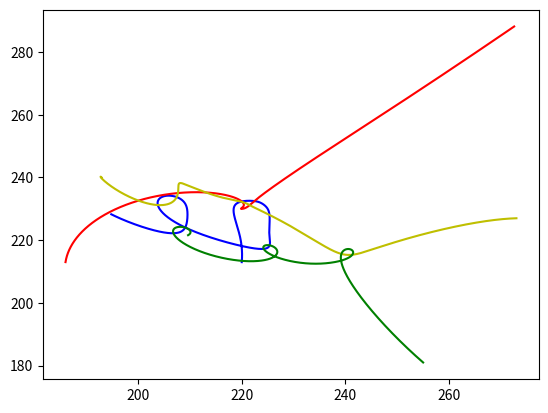

The matplotlib source for this figure:
import numpy as np
from tqdm import tqdm
import matplotlib.pyplot as plt

def force(m1,X1,m2,X2) :
    G=4*np.pi**2    
    d=np.linalg.norm(X1-X2)
    f=-(G*m1*m2/(d**3))*(X1-X2)
    return f
    
class Object:
    def __init__(self, x, y, z, x_d, y_d, z_d, m):
        self.x = x
        self.y = y
        self.z = z
        self.x_d = x_d
        self.y_d = y_d
        self.z_d = z_d
        self.info = [x, y, z, x_d, y_d, z_d]
        self.m = m

class System:
    def __init__(self, Y, M):
        self.Y = np.hstack((Y[0], Y[1], Y[2], Y[3])).reshape((len(M)*6,1))
        self.M = np.array(M)

class Resolution:
    def __init__(self, Y, t0, tf, N, nb_corps, M):
        self.Y = Y
        self.t0 = t0
        self.tf = tf
        self.N = N
        self.nb_corps = nb_corps
        self.M = M
        self.h = (tf-t0)/N
    
    def f(self, t, Y, M):
        nb_corps=len(M)
        F=np.zeros((nb_corps*6,1))
        for i in range(nb_corps) :
            S=np.zeros((3,1))
            for j in range(nb_corps) : 
                if j != i:
                    S+=force(M[i], Y[i*3:(i+1)*3,0].reshape(-1,1),M[j],Y[j*3:(j+1)*3,0].reshape(-1,1))
                
            F[i*3:(i+1)*3,0]=Y[nb_corps*3+i*3:(i+1)*3+nb_corps*3,0]  
            F[nb_corps*3+i*3:(i+1)*3+nb_corps*3,0]=(1/M[i]*S).reshape(-1)    
        return F   

    
    def RK2(self):
        t = self.t0
        Y_return = np.zeros((3*self.nb_corps, self.N))
        for i in tqdm(range(0, self.N)):
            k1 = self.h * self.f(t, self.Y, self.M)
            k2 = self.h * self.f(t + self.h, self.Y + k1, self.M)
            self.Y = self.Y + (k1 + k2) / 2
            t += self.h
            for j in range(0, self.nb_corps):
                Y_return[j*3:(j+1)*3, i] = self.Y[j*3:(j+1)*3, 0]
        return Y_return
    
    def RK4(self):
        t = self.t0
        Y_return = np.zeros((3*self.nb_corps, self.N))
        for i in tqdm(range(0,self.N)) : 
            k1=self.h*self.f(t,self.Y,self.M)
            k2=self.h*self.f(t+self.h/2, self.Y+k1/2,self.M)
            k3=self.h*self.f(t+self.h/2, self.Y+k2/2,self.M)
            k4=self.h*self.f(t+self.h, self.Y+k3,self.M)
            self.Y=self.Y+(1/6)*(k1 +2*k2 +2*k3 + k4)
            t+=self.h    
            for j in range(0,self.nb_corps) :
                Y_return[j*3:(j+1)*3,i]=self.Y[j*3:(j+1)*3,0]
        return Y_return  

body_1 = Object(255,181,0,273,227,0,1000)
body_2 = Object(186, 213, 0, 220, 213, 0, 1000)
body_3 = Object(-16, 23, 0, -20, -1, 0, 1000)
body_4 = Object(3, 32, 0, 1, 18, 0, 1000)

system_solaire = System([body_1.info, body_2.info, body_3.info, body_4.info],
                        [body_1.m, body_2.m, body_3.m, body_4.m])

Y_matrix = Resolution(Y=system_solaire.Y,
                      t0=0,
                      tf=2,
                      N=5000,
                      nb_corps=4,
                      M=system_solaire.M).RK4()

plt.plot(Y_matrix[9,:], Y_matrix[10,:],"b")
plt.plot(Y_matrix[6,:], Y_matrix[7,:],"r")
plt.plot(Y_matrix[3,:], Y_matrix[4,:],"y")
plt.plot(Y_matrix[0,:], Y_matrix[1,:],"g")
plt.show()
